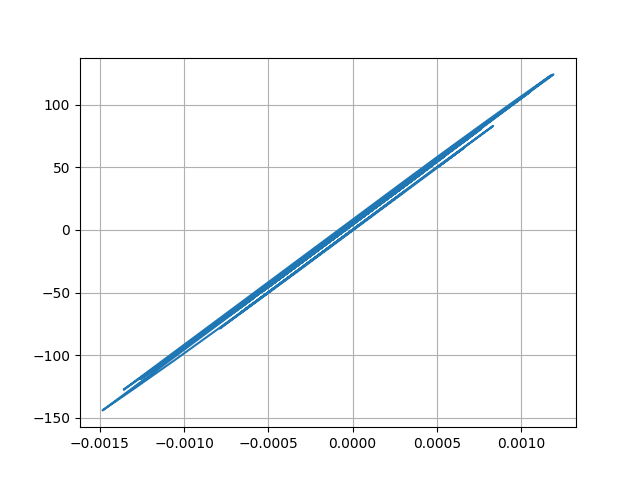

The file beside this chart, header and first rows:
Desplacment, Force
0.0, 0.0
7.399128788401963e-06, 0.7399
2.2907212984179443e-05, 2.291
3.4747246680208586e-05, 3.475
3.5877741121916965e-05, 3.588
2.6636748167571682e-05, 2.664
1.3260865625166698e-05, 1.326
3.6384900349842587e-06, 0.3638
1.8447212992375919e-06, 0.1844
6.807788980142754e-06, 0.6807
1.4008452278419173e-05, 1.401
1.829210620192385e-05, 1.829
1.6830099656325702e-05, 1.683
1.1189458482527188e-05, 1.119
6.97479604083261e-06, 0.6974
8.805150557132746e-06, 0.8804
1.691209885209093e-05, 1.691
2.7429889783033035e-05, 2.743
3.5251719655076334e-05, 3.525
3.6597601505399724e-05, 3.66
2.964804594366808e-05, 2.965
1.7057107137561026e-05, 1.706
4.256545508755299e-06, 0.4255
-4.061119980443407e-06, -0.4062
-7.3160923397425815e-06, -0.7317
-7.622412763363659e-06, -0.7624
-5.949609859005117e-06, -0.5951
-3.257973365669937e-06, -0.3259
4.2494191300230694e-07, 0.04236
4.450465627258571e-06, 0.4449
6.571224777925521e-06, 0.657
5.412088220647183e-06, 0.5411
2.2058308364332283e-06, 0.2205
-1.4104913468864666e-06, -0.1412
-5.681363452411103e-06, -0.5683
-1.1746828472994659e-05, -1.175
-2.203529182824982e-05, -2.204
-3.6434705039430135e-05, -3.644
-5.139202905826254e-05, -5.139
-6.220932879834055e-05, -6.221
-6.479116526597934e-05, -6.479
-5.9497926139351024e-05, -5.95
-5.0672226244284265e-05, -5.067
-4.3043190560829074e-05, -4.304
-3.535051719881741e-05, -3.535
-2.562225061583277e-05, -2.562
-1.4043132241080966e-05, -1.404
-4.381785809745582e-06, -0.438
-6.598893533744604e-06, -0.6597
-2.4901898171624343e-05, -2.49
-5.3951878320959324e-05, -5.395
-8.181275583217384e-05, -8.18
-9.610866462649801e-05, -9.609
-9.318859809567633e-05, -9.317
-8.174084638612467e-05, -8.173
-7.405126359270256e-05, -7.404
-7.651140440138533e-05, -7.65
-8.761581566754072e-05, -8.76
-0.0001, -10
-0.0001048, -10.47
... 2,941 more rows
